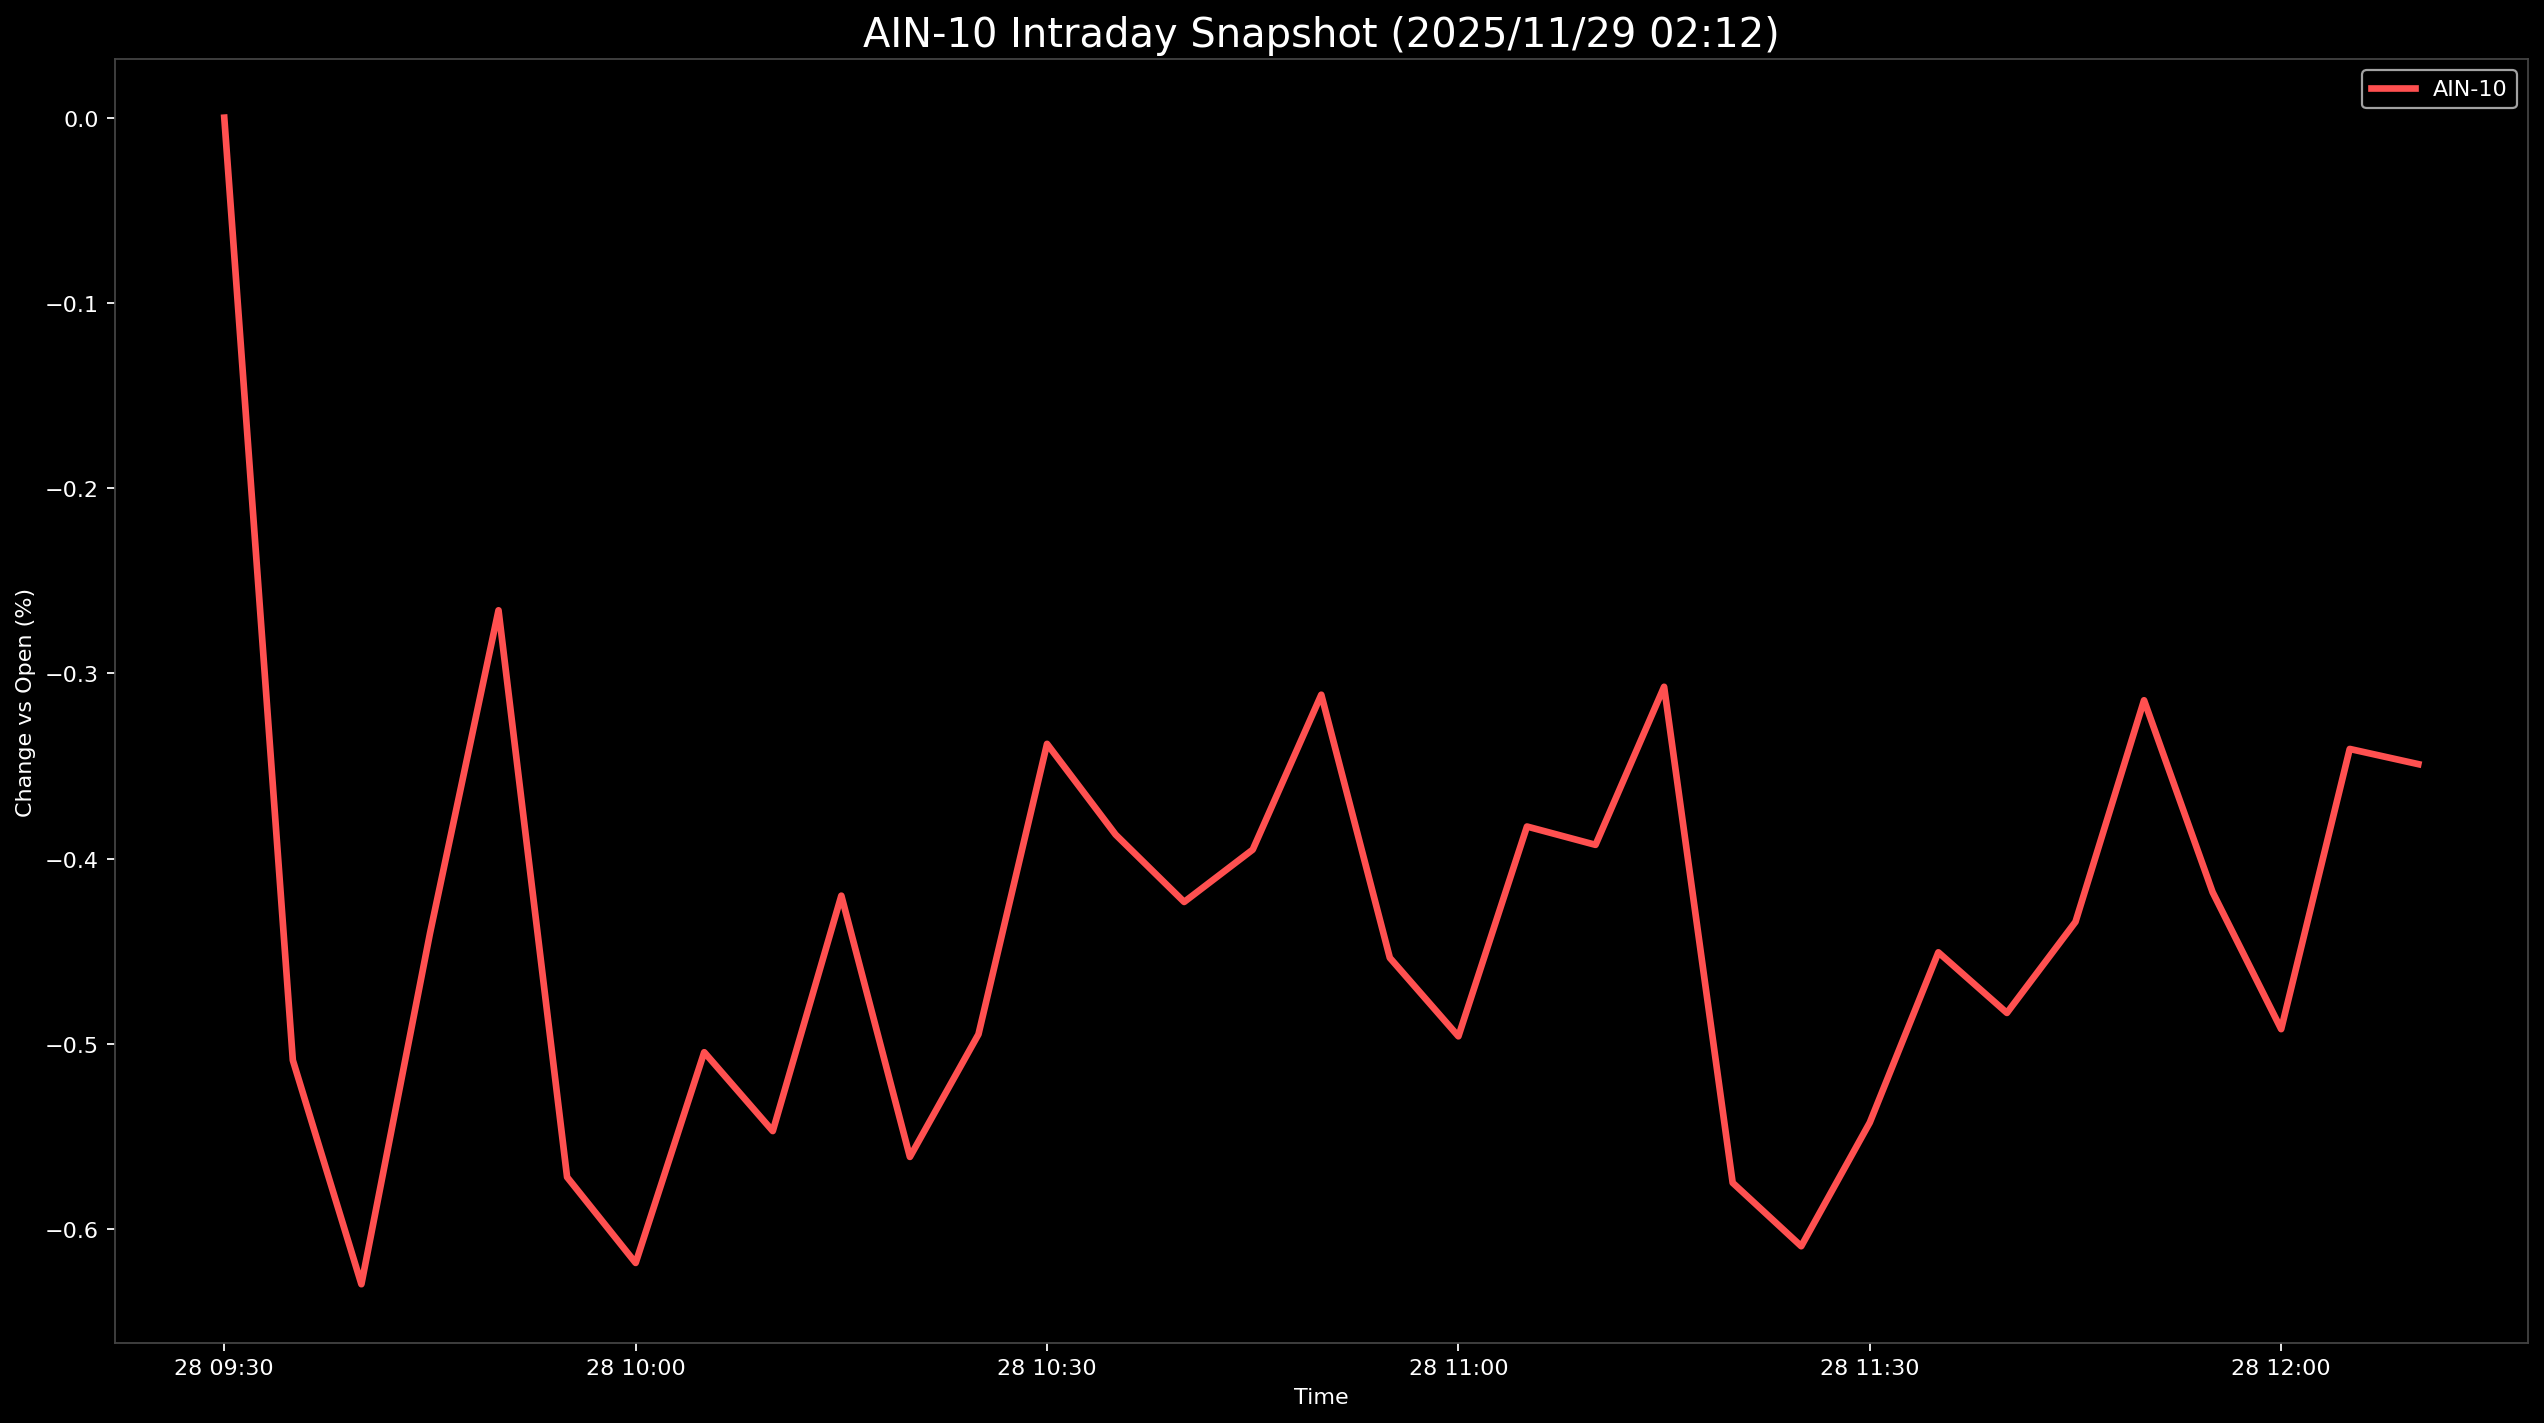

The data file committed next to this chart (first rows):
Datetime, AIN-10
2025-11-28 09:30:00, 0.0
2025-11-28 09:35:00, -0.5088
2025-11-28 09:40:00, -0.6297
2025-11-28 09:45:00, -0.4404
2025-11-28 09:50:00, -0.2659
2025-11-28 09:55:00, -0.5719
2025-11-28 10:00:00, -0.6183
2025-11-28 10:05:00, -0.5045
2025-11-28 10:10:00, -0.5471
2025-11-28 10:15:00, -0.42
2025-11-28 10:20:00, -0.561
2025-11-28 10:25:00, -0.4948
2025-11-28 10:30:00, -0.338
2025-11-28 10:35:00, -0.387
2025-11-28 10:40:00, -0.4234
2025-11-28 10:45:00, -0.3951
2025-11-28 10:50:00, -0.3115
2025-11-28 10:55:00, -0.4536
2025-11-28 11:00:00, -0.4959
2025-11-28 11:05:00, -0.3827
2025-11-28 11:10:00, -0.3926
2025-11-28 11:15:00, -0.3072
2025-11-28 11:20:00, -0.575
2025-11-28 11:25:00, -0.6092
2025-11-28 11:30:00, -0.5425
2025-11-28 11:35:00, -0.4506
2025-11-28 11:40:00, -0.4833
2025-11-28 11:45:00, -0.4341
2025-11-28 11:50:00, -0.3145
2025-11-28 11:55:00, -0.4181
2025-11-28 12:00:00, -0.492
2025-11-28 12:05:00, -0.3408
2025-11-28 12:10:00, -0.349
